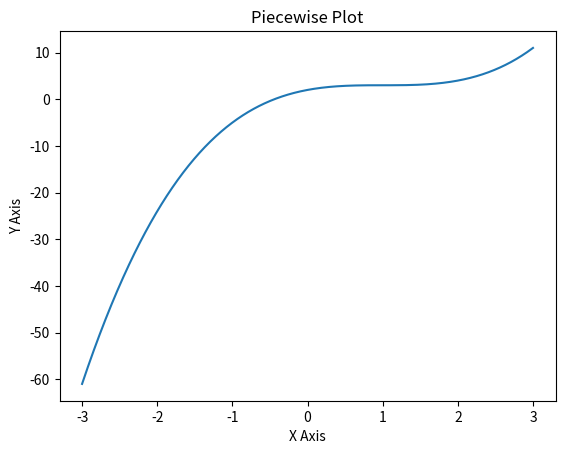

Python code for this plot: (Note: this script raises an exception after producing the figure.)
#!/usr/bin/env python3
# -*- coding: utf-8 -*-
"""
Created on Fri Feb 15 18:28:05 2019

@author: emilyhoward
"""

import matplotlib.pyplot as plt
import numpy as np
import math

m= 1000

x=np.linspace(-3,3,m)
def f(x):
    if x.any()<-2:
        return -3*(x+2)**2+1
    elif -2<= x.any() and x.any()<-1:
        return 1
    elif -1<= x.any() and x.any()<=1:
        return (x-1)**3+3
    elif 1< x.any() and x.any()<2:
        return np.sin(math.pi*x)+3
    else:
        3*math.sqrt(x-2)+4
        
y=f(x)
plt.plot(x,y)
plt.xlabel('X Axis')
plt.ylabel('Y Axis')
plt.title('Piecewise Plot')
plt.showp